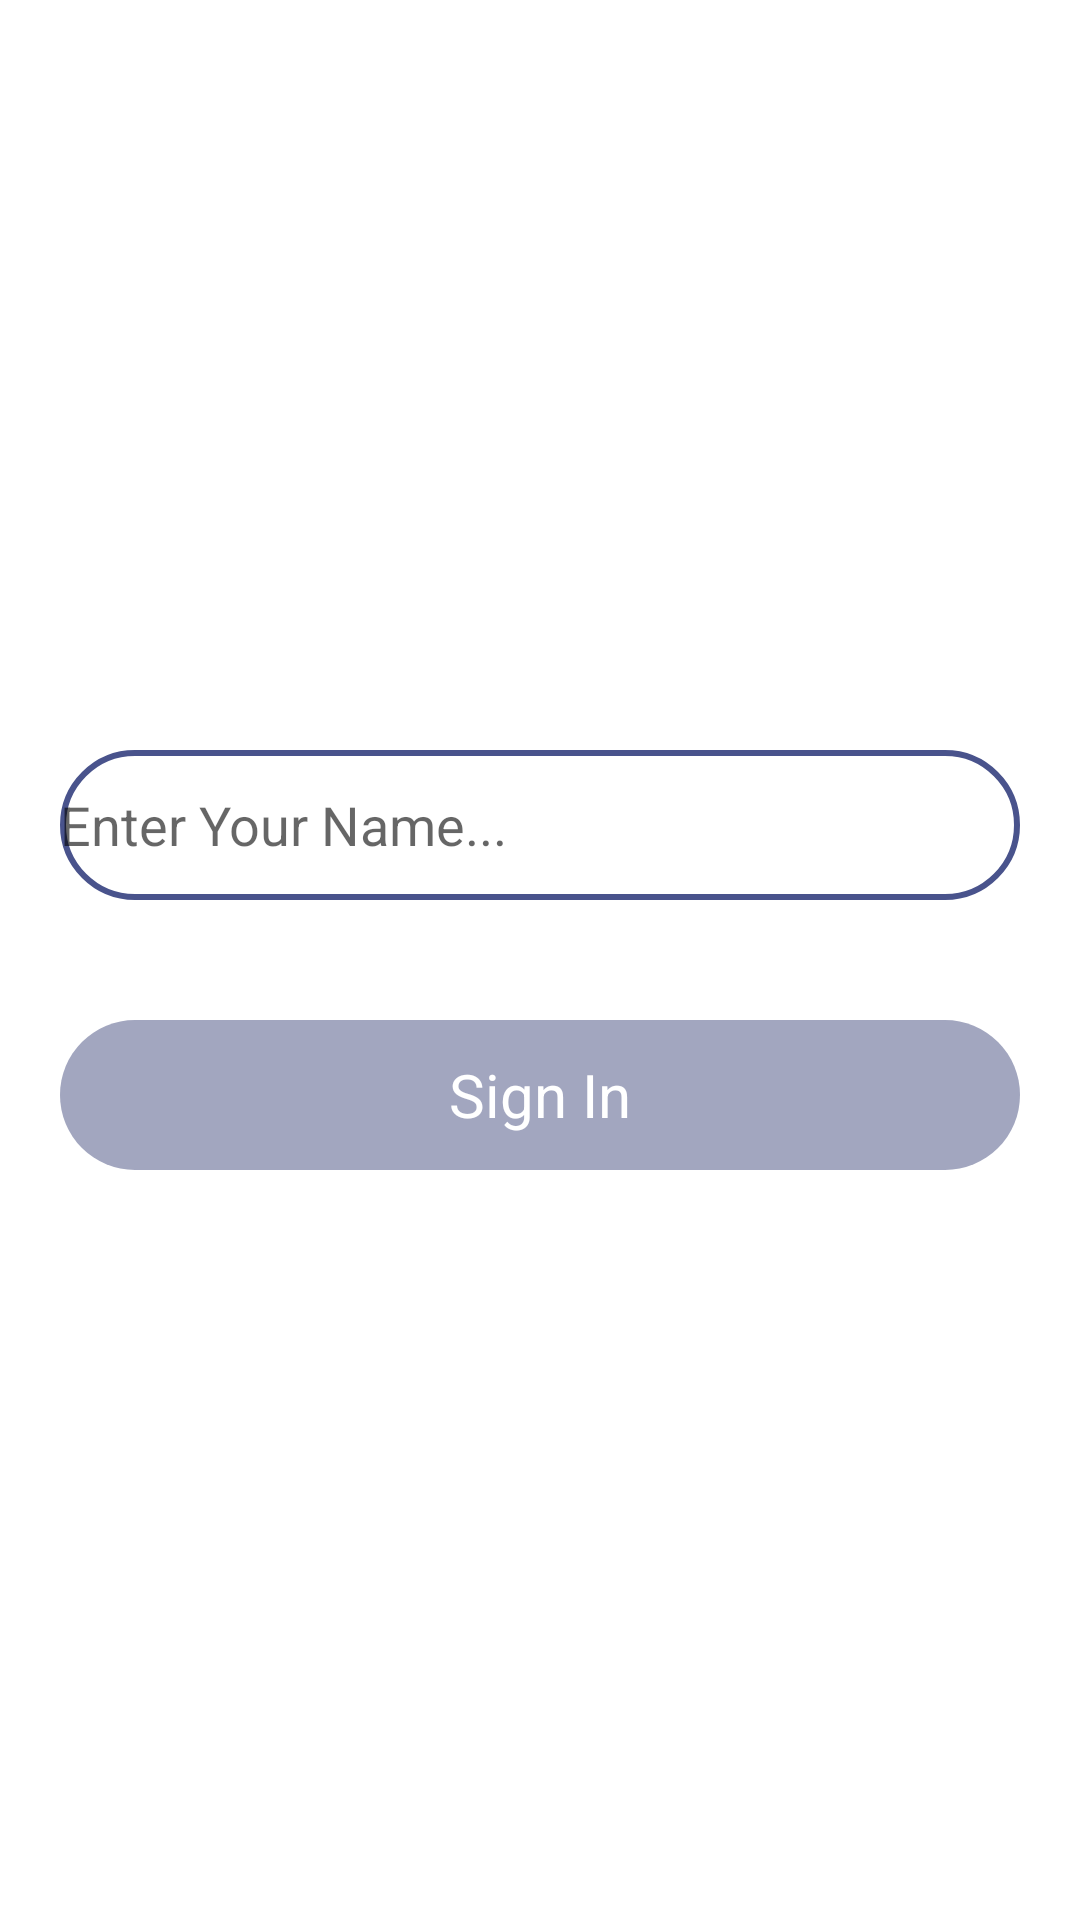

Produce the Android XML layout that renders to this screen, including the resource entries it uses.
<!-- AndroidManifest.xml: fallback theme Theme.MaterialComponents.DayNight.NoActionBar -->
<!-- res/layout/activity_login.xml -->
<?xml version="1.0" encoding="utf-8"?>
<androidx.constraintlayout.widget.ConstraintLayout xmlns:android="http://schemas.android.com/apk/res/android"
    xmlns:app="http://schemas.android.com/apk/res-auto"
    xmlns:tools="http://schemas.android.com/tools"
    android:layout_width="match_parent"
    android:layout_height="match_parent"
    tools:context=".LoginActivity">

    <LinearLayout
        android:layout_width="match_parent"
        android:layout_height="match_parent"
        android:orientation="vertical"
        android:gravity="center"
        >

        <EditText
            android:id="@+id/et_login_name"
            android:layout_width="match_parent"
            android:layout_height="50dp"
            android:layout_margin="20dp"
            android:background="@drawable/login_edit_text_bg"
            android:hint="Enter Your Name..."
            android:textColor="#A2A6BF"
            />
        <TextView
            android:layout_width="match_parent"
            android:layout_height="50dp"
            android:layout_margin="20dp"
            android:background="@drawable/login_button_bg"
            android:textColor="@color/white"
            android:gravity="center"
            android:textSize="20dp"
            android:text="@string/sign_in"
            />

    </LinearLayout>


</androidx.constraintlayout.widget.ConstraintLayout>
<!-- resources referenced by this layout -->
<resources>
  <color name="white">#FFFFFFFF</color>
  <!-- drawable login_button_bg (drawable) -->
  <?xml version="1.0" encoding="utf-8"?>
  <shape xmlns:android="http://schemas.android.com/apk/res/android"
      >
  
      <solid android:color="#A2A6BF"  />
      <corners android:radius="50dp" />
  
  
  </shape>
  <!-- drawable login_edit_text_bg (drawable) -->
  <?xml version="1.0" encoding="utf-8"?>
  <shape xmlns:android="http://schemas.android.com/apk/res/android"
      >
  
      <solid android:color="@android:color/transparent"  />
      <stroke android:width="2dp"
          android:color="#49538C"
          />
      <corners android:radius="50dp" />
  
  
  </shape>
  <string name="sign_in">Sign In</string>
</resources>
